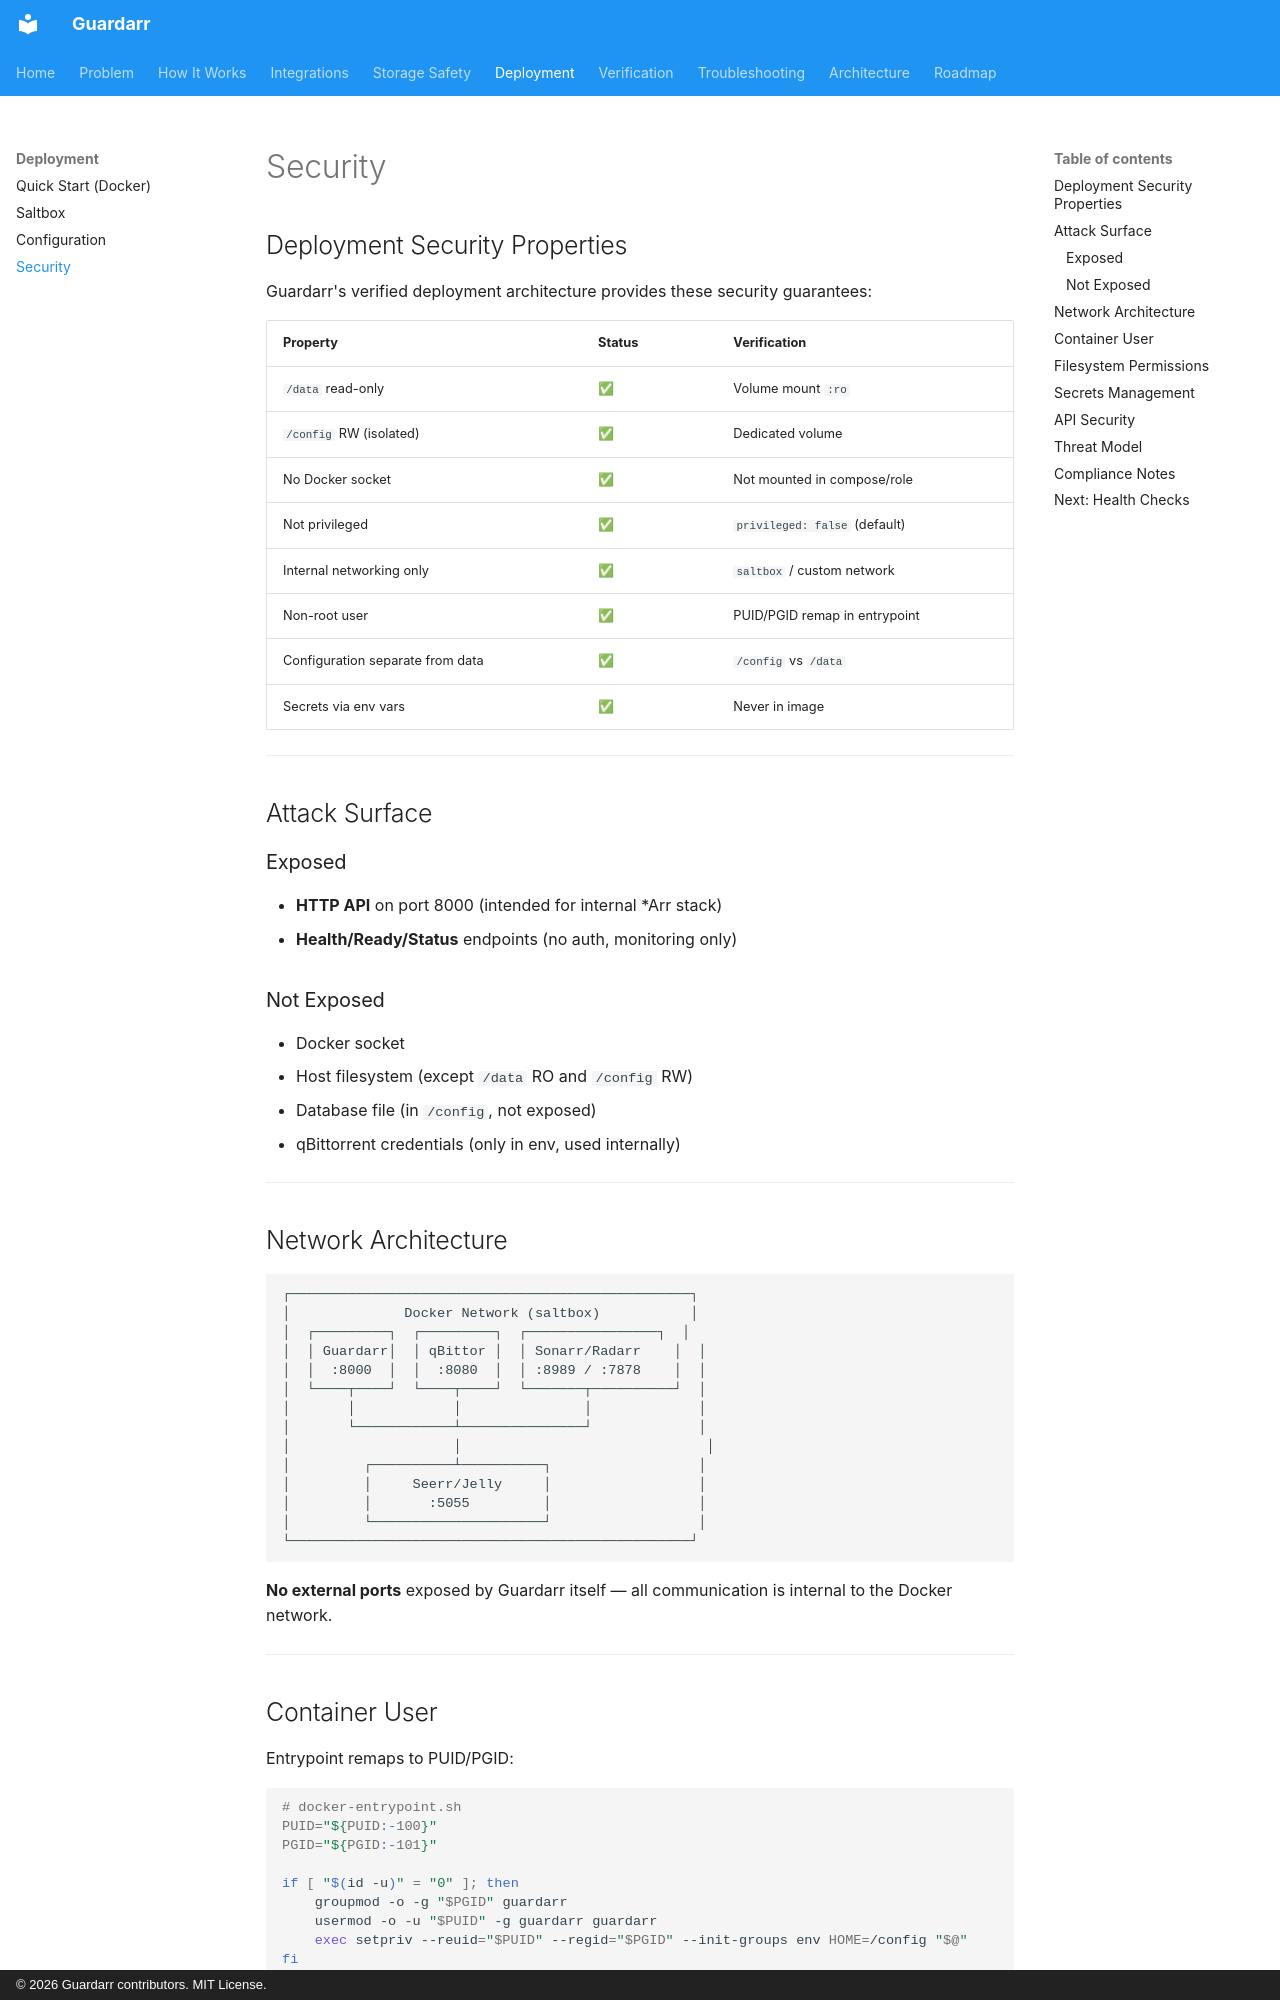

repository: n3phz/guardarr · page: deployment/security/index.html · generator: mkdocs · copyright: © 2026 Guardarr contributors. MIT License.

# Security

## Deployment Security Properties

Guardarr's verified deployment architecture provides these security guarantees:

| Property | Status | Verification |
|----------|--------|--------------|
| `/data` read-only | ✅ | Volume mount `:ro` |
| `/config` RW (isolated) | ✅ | Dedicated volume |
| No Docker socket | ✅ | Not mounted in compose/role |
| Not privileged | ✅ | `privileged: false` (default) |
| Internal networking only | ✅ | `saltbox` / custom network |
| Non-root user | ✅ | PUID/PGID remap in entrypoint |
| Configuration separate from data | ✅ | `/config` vs `/data` |
| Secrets via env vars | ✅ | Never in image |

---

## Attack Surface

### Exposed
- **HTTP API** on port 8000 (intended for internal *Arr stack)
- **Health/Ready/Status** endpoints (no auth, monitoring only)

### Not Exposed
- Docker socket
- Host filesystem (except `/data` RO and `/config` RW)
- Database file (in `/config`, not exposed)
- qBittorrent credentials (only in env, used internally)

---

## Network Architecture

```
┌─────────────────────────────────────────────────┐
│              Docker Network (saltbox)           │
│  ┌─────────┐  ┌─────────┐  ┌────────────────┐  │
│  │ Guardarr│  │ qBittor │  │ Sonarr/Radarr    │  │
│  │  :8000  │  │  :8080  │  │ :8989 / :7878    │  │
│  └────┬────┘  └────┬────┘  └───────┬──────────┘  │
│       │            │               │             │
│       └────────────┴───────────────┘             │
│                    │                              │
│         ┌──────────┴──────────┐                  │
│         │     Seerr/Jelly     │                  │
│         │       :5055         │                  │
│         └─────────────────────┘                  │
└─────────────────────────────────────────────────┘
```

**No external ports** exposed by Guardarr itself — all communication is internal to the Docker network.

---
